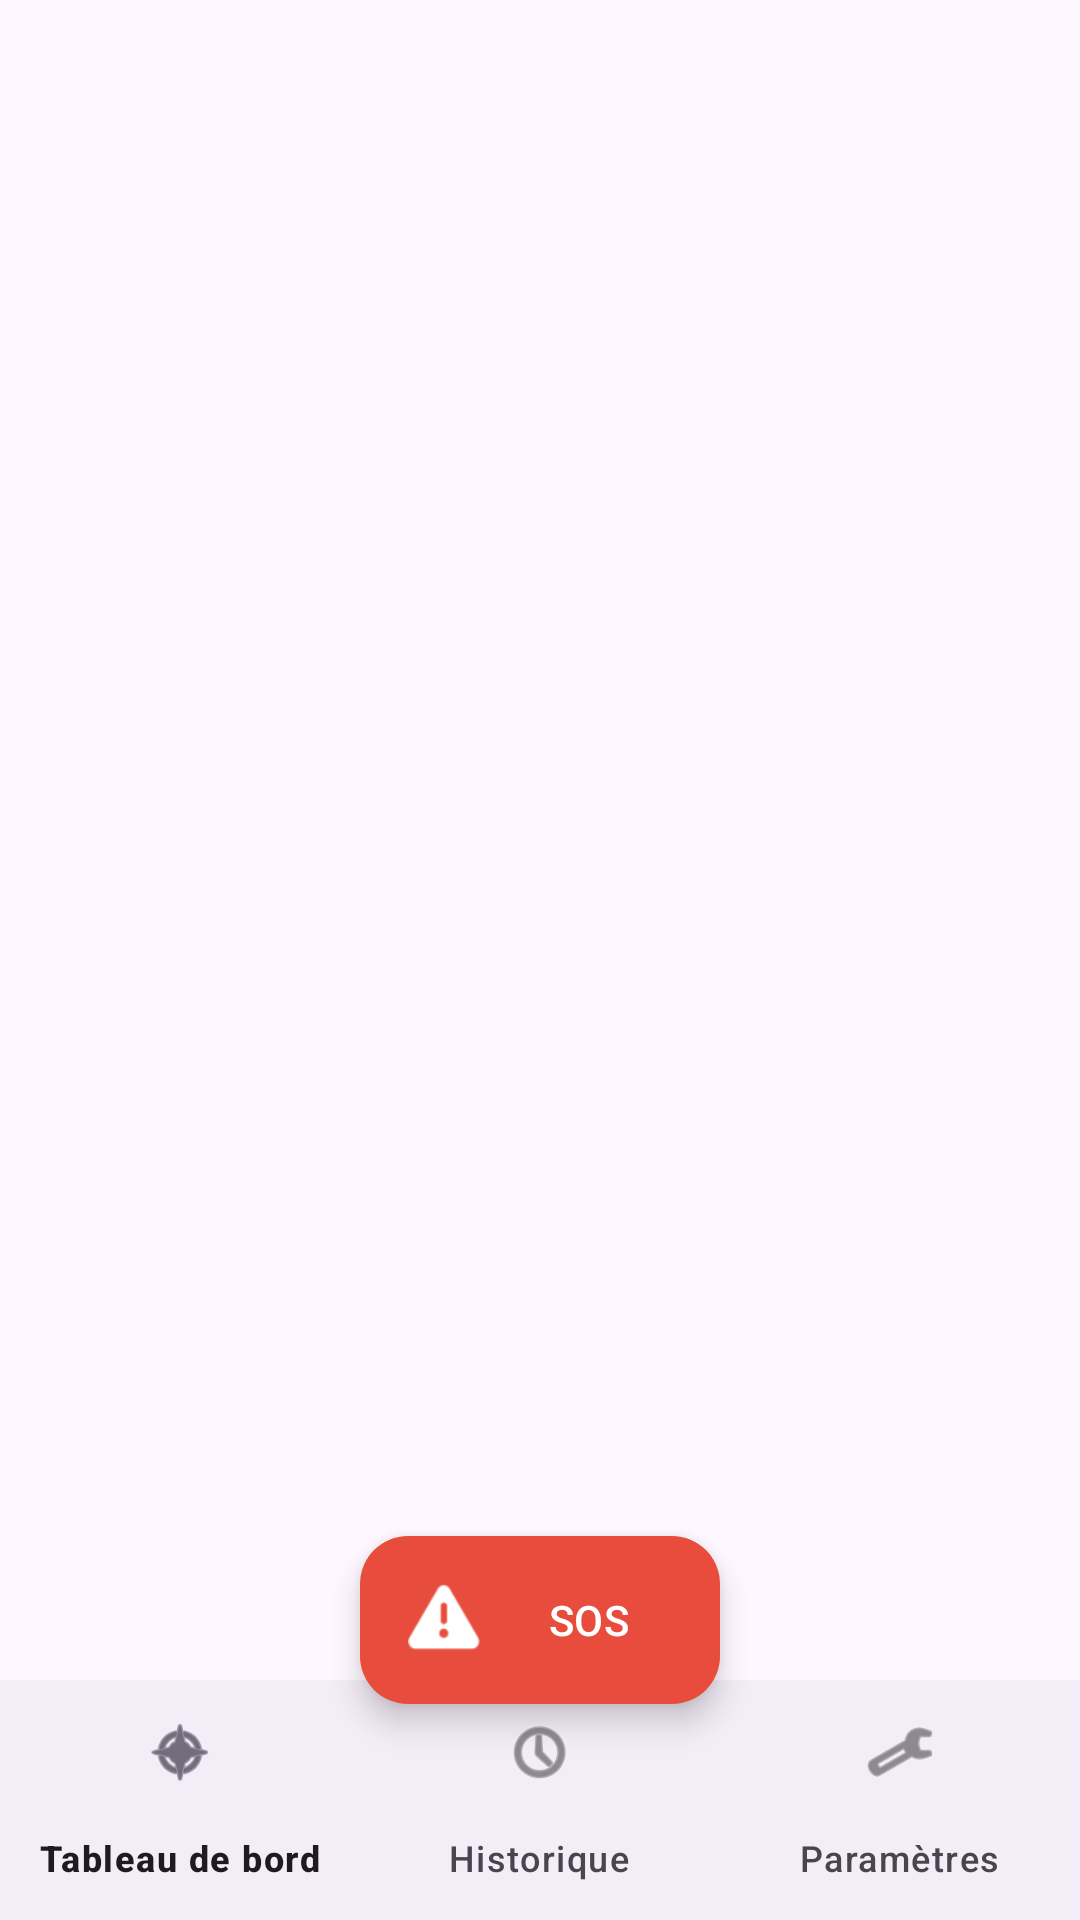

This screen was rendered from an Android layout file. Write that file and the resources it references.
<!-- AndroidManifest.xml: application theme Theme.IlineEmergency -->
<!-- res/layout/activity_main.xml -->
<?xml version="1.0" encoding="utf-8"?>
<FrameLayout xmlns:android="http://schemas.android.com/apk/res/android"
    xmlns:app="http://schemas.android.com/apk/res-auto"
    android:layout_width="match_parent"
    android:layout_height="match_parent">

    <LinearLayout
        android:layout_width="match_parent"
        android:layout_height="match_parent"
        android:orientation="vertical">

        <FrameLayout
            android:id="@+id/fragmentContainer"
            android:layout_width="match_parent"
            android:layout_height="0dp"
            android:layout_weight="1" />

        <com.google.android.material.bottomnavigation.BottomNavigationView
            android:id="@+id/bottomNav"
            android:layout_width="match_parent"
            android:layout_height="wrap_content"
            app:menu="@menu/bottom_nav_menu" />

    </LinearLayout>

    
    <com.google.android.material.floatingactionbutton.ExtendedFloatingActionButton
        android:id="@+id/fabSos"
        android:layout_width="wrap_content"
        android:layout_height="wrap_content"
        android:layout_gravity="bottom|center_horizontal"
        android:layout_marginBottom="72dp"
        android:text="@string/action_sos"
        android:textColor="#FFFFFF"
        app:icon="@android:drawable/ic_dialog_alert"
        app:iconTint="#FFFFFF"
        app:backgroundTint="@color/brand_accent" />

</FrameLayout>
<!-- resources referenced by this layout -->
<resources>
  <color name="brand_accent">#E74C3C</color>
  <string name="action_sos">SOS</string>
  <style name="Theme.IlineEmergency" parent="Theme.Material3.DayNight.NoActionBar">
          <item name="colorPrimary">@color/brand_primary</item>
          <item name="colorPrimaryDark">@color/brand_primary_dark</item>
          <item name="colorAccent">@color/brand_accent</item>
          <item name="android:statusBarColor" tools:targetApi="l">@color/brand_primary_dark</item>
      </style>
  <color name="brand_primary">#1E3A5F</color>
  <color name="brand_primary_dark">#12253E</color>
</resources>
